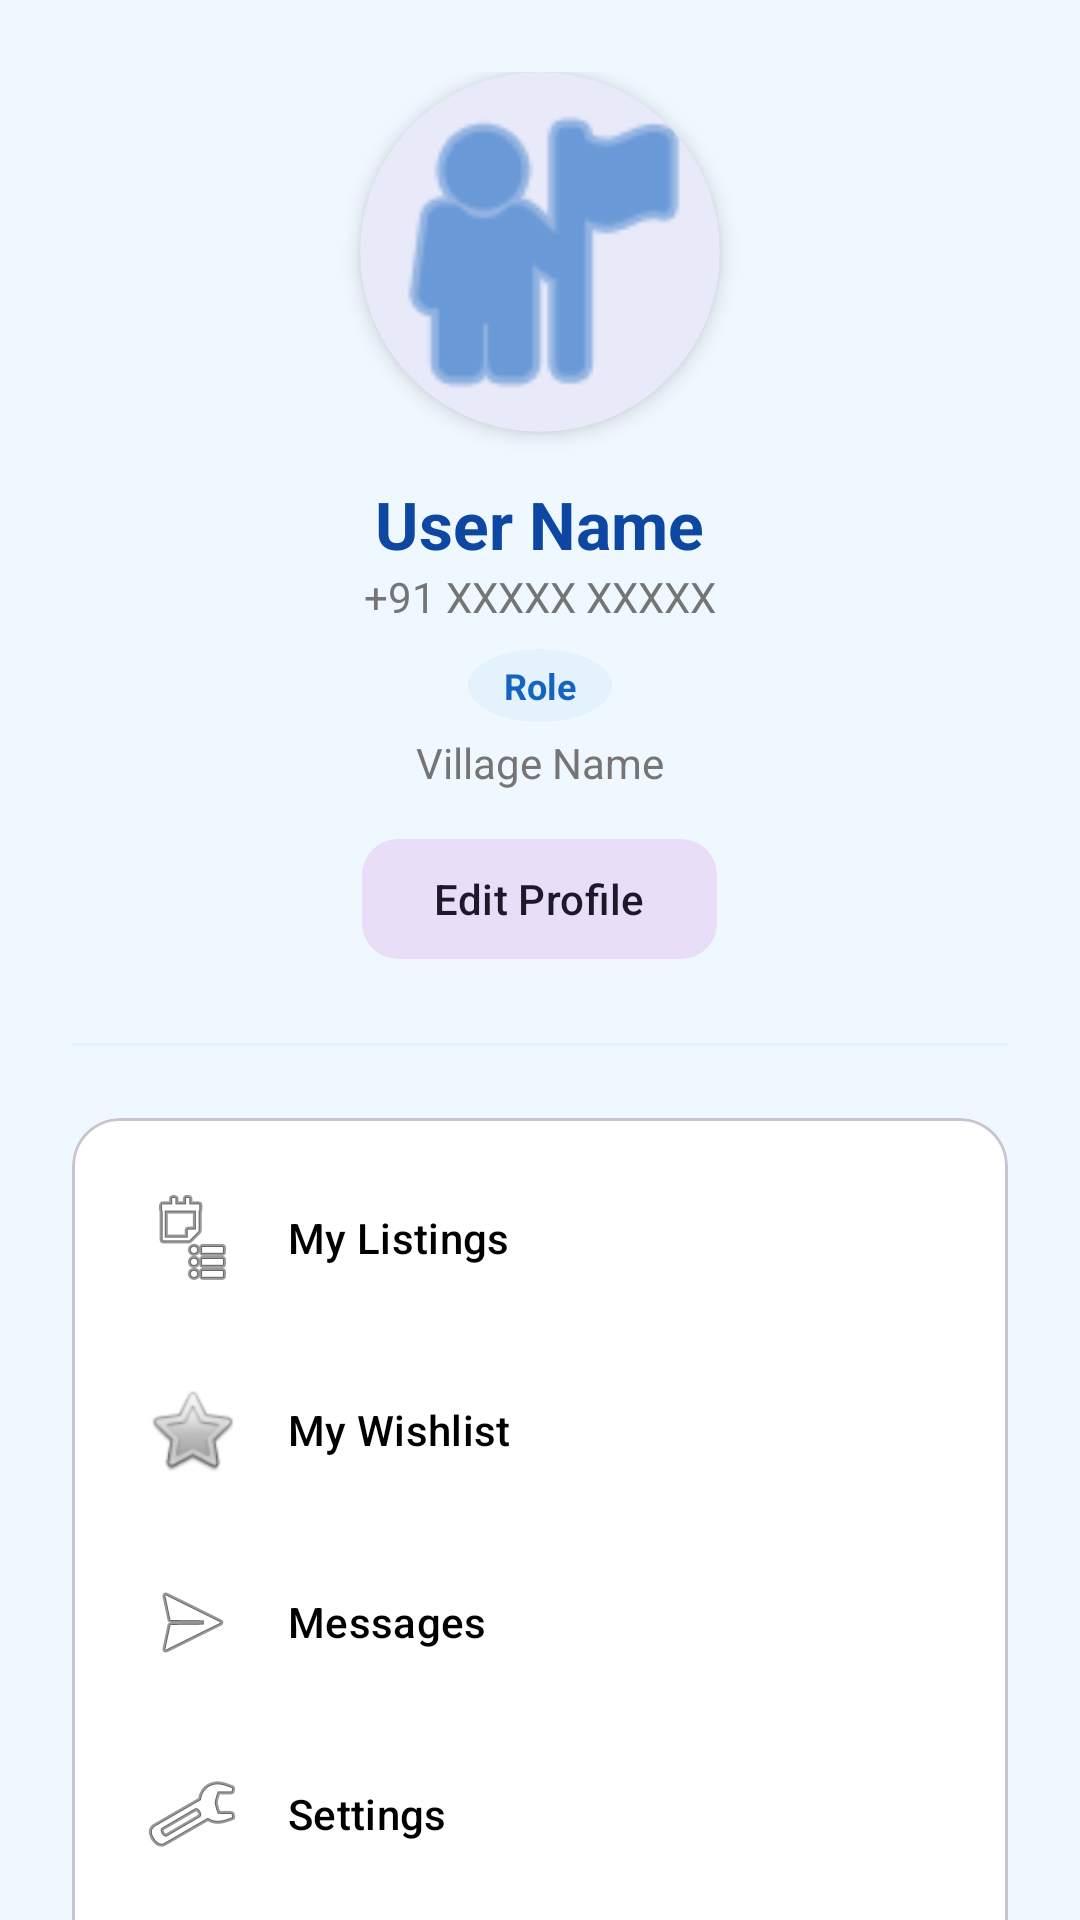

This screen was rendered from an Android layout file. Write that file and the resources it references.
<!-- AndroidManifest.xml: application theme Theme.HalliSanthe -->
<!-- res/layout/fragment_profile.xml -->
<?xml version="1.0" encoding="utf-8"?>
<androidx.core.widget.NestedScrollView xmlns:android="http://schemas.android.com/apk/res/android"
    xmlns:app="http://schemas.android.com/apk/res-auto"
    android:layout_width="match_parent"
    android:layout_height="match_parent"
    android:background="@color/ocean_bg">

    <LinearLayout
        android:layout_width="match_parent"
        android:layout_height="wrap_content"
        android:gravity="center_horizontal"
        android:orientation="vertical"
        android:padding="24dp">

        <com.google.android.material.card.MaterialCardView
            android:layout_width="120dp"
            android:layout_height="120dp"
            app:cardCornerRadius="60dp"
            app:cardElevation="4dp"
            app:strokeWidth="0dp">

            <ImageView
                android:id="@+id/ivProfilePic"
                android:layout_width="match_parent"
                android:layout_height="match_parent"
                android:scaleType="centerCrop"
                android:src="@android:drawable/ic_menu_myplaces"
                app:tint="@color/ocean_blue" />
        </com.google.android.material.card.MaterialCardView>

        <TextView
            android:id="@+id/tvUserName"
            android:layout_width="wrap_content"
            android:layout_height="wrap_content"
            android:layout_marginTop="16dp"
            android:text="User Name"
            android:textColor="@color/ocean_blue_deep"
            android:textSize="22sp"
            android:textStyle="bold" />

        <TextView
            android:id="@+id/tvUserMobile"
            android:layout_width="wrap_content"
            android:layout_height="wrap_content"
            android:text="+91 XXXXX XXXXX"
            android:textColor="@color/gray_text"
            android:textSize="14sp" />

        <TextView
            android:id="@+id/tvUserRole"
            android:layout_width="wrap_content"
            android:layout_height="wrap_content"
            android:layout_marginTop="8dp"
            android:background="@drawable/bg_circle_light"
            android:paddingHorizontal="12dp"
            android:paddingVertical="4dp"
            android:text="Role"
            android:textColor="@color/ocean_blue"
            android:textSize="12sp"
            android:textStyle="bold" />

        <TextView
            android:id="@+id/tvUserLocation"
            android:layout_width="wrap_content"
            android:layout_height="wrap_content"
            android:layout_marginTop="4dp"
            android:text="Village Name"
            android:textColor="@color/gray_text"
            android:textSize="14sp" />

        <com.google.android.material.button.MaterialButton
            android:id="@+id/btnEditProfile"
            style="@style/Widget.Material3.Button.TonalButton"
            android:layout_width="wrap_content"
            android:layout_height="wrap_content"
            android:layout_marginTop="12dp"
            android:text="@string/edit_profile"
            app:cornerRadius="12dp" />

        <com.google.android.material.divider.MaterialDivider
            android:layout_width="match_parent"
            android:layout_height="wrap_content"
            android:layout_marginVertical="24dp"
            app:dividerColor="@color/ocean_blue_light" />

        <com.google.android.material.card.MaterialCardView
            android:layout_width="match_parent"
            android:layout_height="wrap_content"
            app:cardBackgroundColor="@color/white"
            app:cardCornerRadius="16dp"
            app:cardElevation="0dp">

            <LinearLayout
                android:layout_width="match_parent"
                android:layout_height="wrap_content"
                android:orientation="vertical"
                android:padding="8dp">

                <TextView
                    android:id="@+id/menuMyListings"
                    style="@style/Widget.Material3.Button.TextButton"
                    android:layout_width="match_parent"
                    android:layout_height="wrap_content"
                    android:drawableStart="@android:drawable/ic_menu_agenda"
                    android:drawablePadding="16dp"
                    android:gravity="start|center_vertical"
                    android:padding="16dp"
                    android:text="@string/my_listings"
                    android:textColor="@color/black" />

                <TextView
                    android:id="@+id/menuWishlist"
                    style="@style/Widget.Material3.Button.TextButton"
                    android:layout_width="match_parent"
                    android:layout_height="wrap_content"
                    android:drawableStart="@android:drawable/btn_star"
                    android:drawablePadding="16dp"
                    android:gravity="start|center_vertical"
                    android:padding="16dp"
                    android:text="@string/my_wishlist"
                    android:textColor="@color/black" />

                <TextView
                    android:id="@+id/menuMessages"
                    style="@style/Widget.Material3.Button.TextButton"
                    android:layout_width="match_parent"
                    android:layout_height="wrap_content"
                    android:drawableStart="@android:drawable/ic_menu_send"
                    android:drawablePadding="16dp"
                    android:gravity="start|center_vertical"
                    android:padding="16dp"
                    android:text="@string/messages"
                    android:textColor="@color/black" />

                <TextView
                    android:id="@+id/menuSettings"
                    style="@style/Widget.Material3.Button.TextButton"
                    android:layout_width="match_parent"
                    android:layout_height="wrap_content"
                    android:drawableStart="@android:drawable/ic_menu_preferences"
                    android:drawablePadding="16dp"
                    android:gravity="start|center_vertical"
                    android:padding="16dp"
                    android:text="@string/settings"
                    android:textColor="@color/black" />

                <TextView
                    android:id="@+id/menuLogout"
                    style="@style/Widget.Material3.Button.TextButton"
                    android:layout_width="match_parent"
                    android:layout_height="wrap_content"
                    android:drawableStart="@android:drawable/ic_lock_power_off"
                    android:drawablePadding="16dp"
                    android:gravity="start|center_vertical"
                    android:padding="16dp"
                    android:text="@string/logout"
                    android:textColor="#F44336" />
            </LinearLayout>
        </com.google.android.material.card.MaterialCardView>

    </LinearLayout>
</androidx.core.widget.NestedScrollView>
<!-- resources referenced by this layout -->
<resources>
  <color name="black">#000000</color>
  <color name="gray_text">#757575</color>
  <color name="ocean_bg">#F0F8FF</color>
  <color name="ocean_blue">#1565C0</color>
  <color name="ocean_blue_deep">#0D47A1</color>
  <color name="ocean_blue_light">#E3F2FD</color>
  <color name="white">#FFFFFF</color>
  <!-- drawable bg_circle_light (drawable) -->
  <?xml version="1.0" encoding="utf-8"?>
  <shape xmlns:android="http://schemas.android.com/apk/res/android"
      android:shape="oval">
      <solid android:color="@color/ocean_blue_light" />
  </shape>
  <string name="edit_profile">Edit Profile</string>
  <string name="logout">Logout</string>
  <string name="messages">Messages</string>
  <string name="my_listings">My Listings</string>
  <string name="my_wishlist">My Wishlist</string>
  <string name="settings">Settings</string>
  <style name="Theme.HalliSanthe" parent="Theme.Material3.Light.NoActionBar">
          <item name="colorPrimary">@color/ocean_blue</item>
          <item name="colorOnPrimary">@color/white</item>
          <item name="android:navigationBarColor">@color/ocean_blue</item>
          <item name="android:statusBarColor">@color/ocean_blue</item>
          <item name="android:windowBackground">@color/ocean_bg</item>
      </style>
</resources>
